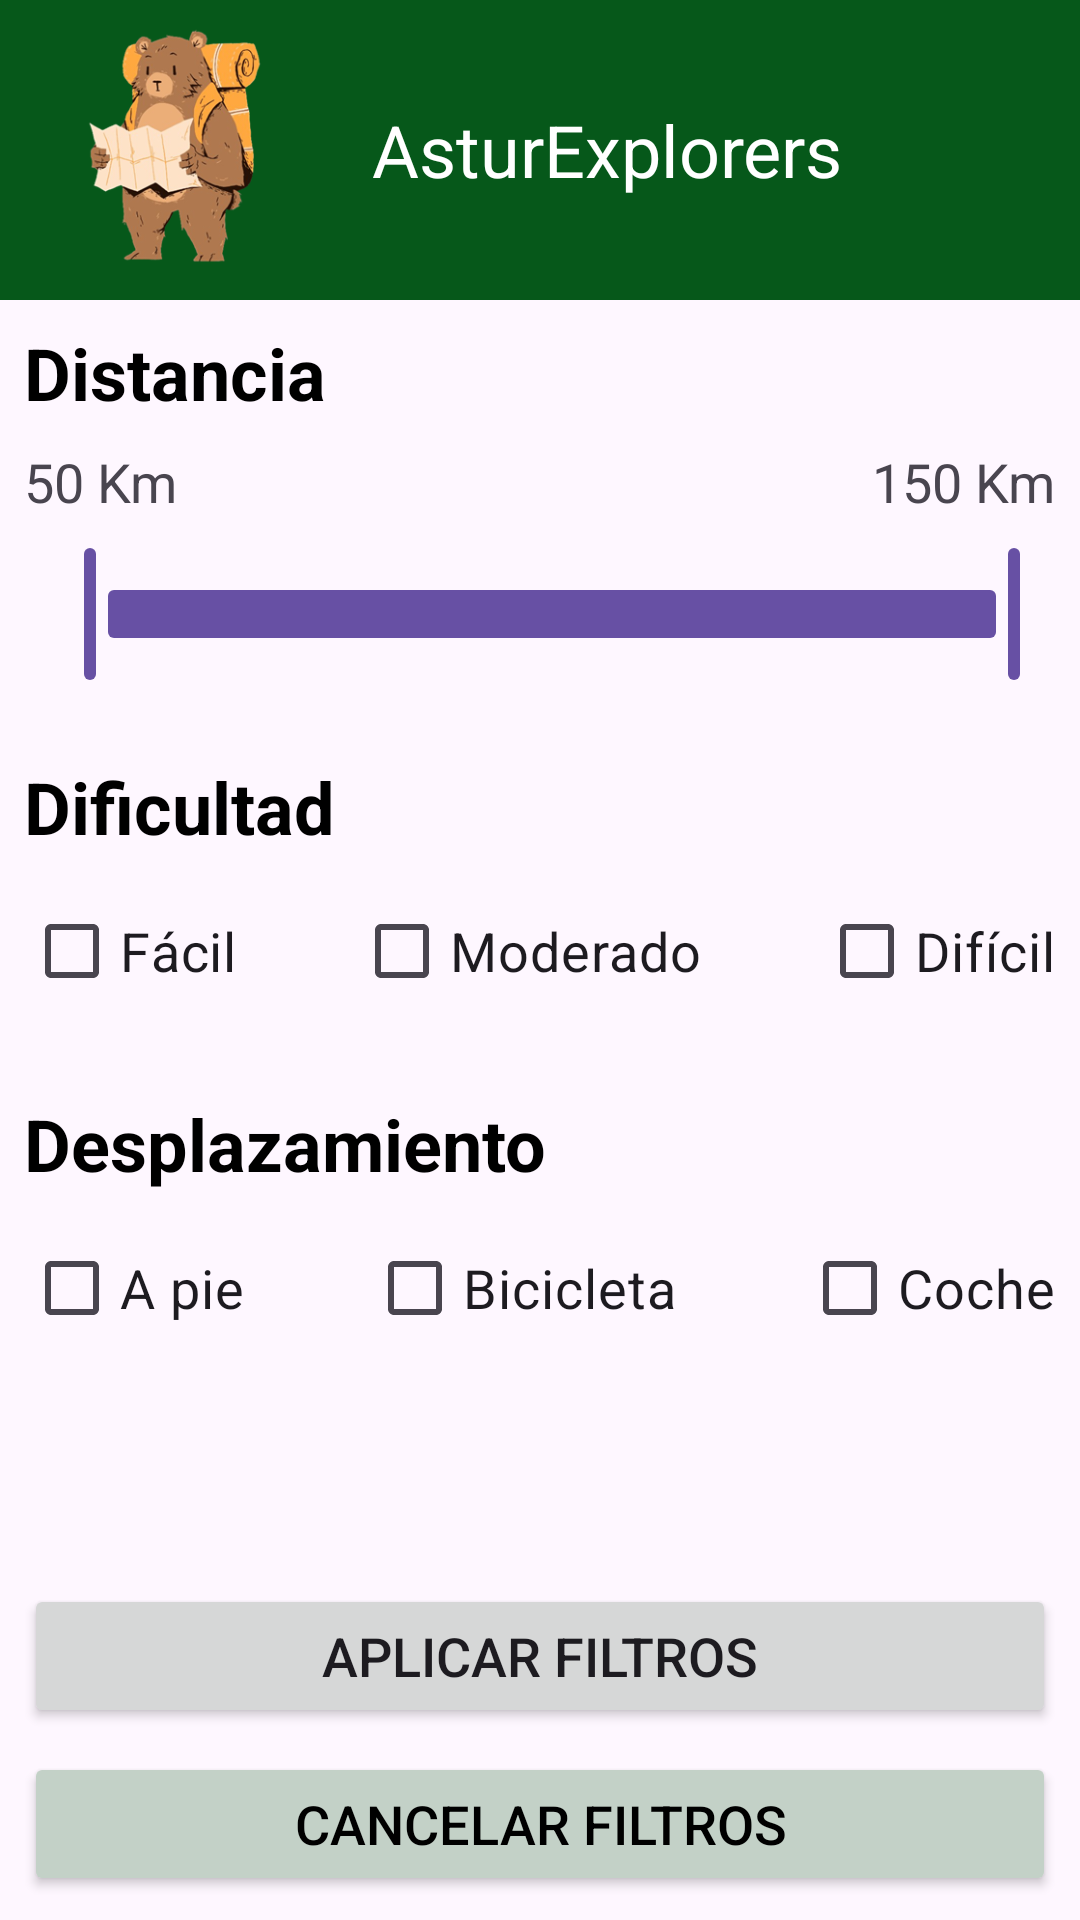

The Android layout XML behind this screen, and the referenced resources:
<!-- AndroidManifest.xml: application theme Theme.Asturexplorers -->
<!-- res/layout/activity_filtros.xml -->
<?xml version="1.0" encoding="utf-8"?>
<androidx.constraintlayout.widget.ConstraintLayout xmlns:android="http://schemas.android.com/apk/res/android"
    xmlns:app="http://schemas.android.com/apk/res-auto"
    xmlns:tools="http://schemas.android.com/tools"
    android:id="@+id/main"
    android:layout_width="match_parent"
    android:layout_height="match_parent"
    tools:context=".FiltrosActivity">

    <RelativeLayout
        android:id="@+id/relativeLayout"
        android:layout_width="match_parent"
        android:layout_height="100dp"
        android:background="@color/green"
        android:padding="8dp"
        app:layout_constraintEnd_toEndOf="parent"
        app:layout_constraintStart_toStartOf="parent"
        app:layout_constraintTop_toTopOf="parent">

        <ImageView
            android:id="@+id/imageLogo"
            android:layout_width="100dp"
            android:layout_height="100dp"
            android:layout_alignParentStart="true"
            android:contentDescription="Logo"
            android:scaleType="centerInside"
            app:srcCompat="@drawable/logo" />

        <TextView
            android:id="@+id/tvTituloApplicacion"
            android:layout_width="wrap_content"
            android:layout_height="wrap_content"
            android:layout_centerVertical="true"
            android:layout_marginStart="16dp"
            android:layout_toEndOf="@id/imageLogo"
            android:text="AsturExplorers"
            android:textColor="@color/white"
            android:textSize="24sp" />
    </RelativeLayout>

    <TextView
        android:id="@+id/tvDistanciaFiltros"
        android:layout_width="wrap_content"
        android:layout_height="wrap_content"
        android:layout_marginStart="8dp"
        android:layout_marginTop="8dp"
        android:text="Distancia"
        android:textColor="@color/black"
        android:textSize="24sp"
        android:textStyle="bold"
        app:layout_constraintStart_toStartOf="parent"
        app:layout_constraintTop_toBottomOf="@+id/relativeLayout" />

    <com.google.android.material.slider.RangeSlider
        android:id="@+id/rango"
        android:layout_width="match_parent"
        android:layout_height="wrap_content"
        android:layout_marginStart="8dp"
        android:layout_marginTop="8dp"
        android:valueFrom="0"
        android:valueTo="200"
        app:labelBehavior="gone"
        app:layout_constraintStart_toStartOf="parent"
        app:layout_constraintTop_toBottomOf="@+id/tvMinDistancia"
        app:values="@array/initial_slider_values" />

    <TextView
        android:id="@+id/tvMinDistancia"
        android:layout_width="wrap_content"
        android:layout_height="wrap_content"
        android:layout_marginStart="8dp"
        android:layout_marginTop="8dp"
        android:text="50 Km"
        android:textSize="18sp"
        app:layout_constraintStart_toStartOf="parent"
        app:layout_constraintTop_toBottomOf="@+id/tvDistanciaFiltros" />

    <TextView
        android:id="@+id/tvMaxDistancia"
        android:layout_width="wrap_content"
        android:layout_height="wrap_content"
        android:layout_marginEnd="8dp"
        android:text="150 Km"
        android:textSize="18dp"
        app:layout_constraintEnd_toEndOf="parent"
        app:layout_constraintTop_toTopOf="@+id/tvMinDistancia" />

    <TextView
        android:id="@+id/tvDificultadFiltros"
        android:layout_width="wrap_content"
        android:layout_height="wrap_content"
        android:layout_marginStart="8dp"
        android:layout_marginTop="24dp"
        android:text="Dificultad"
        android:textColor="@color/black"
        android:textSize="24sp"
        android:textStyle="bold"
        app:layout_constraintStart_toStartOf="parent"
        app:layout_constraintTop_toBottomOf="@+id/rango" />

    <CheckBox
        android:id="@+id/chBoxFacil"
        android:layout_width="wrap_content"
        android:layout_height="wrap_content"
        android:layout_marginStart="8dp"
        android:layout_marginTop="8dp"
        android:text="Fácil"
        android:textSize="18sp"
        app:layout_constraintStart_toStartOf="parent"
        app:layout_constraintTop_toBottomOf="@+id/tvDificultadFiltros" />

    <CheckBox
        android:id="@+id/chBoxModerado"
        android:layout_width="wrap_content"
        android:layout_height="wrap_content"
        android:text="Moderado"
        android:textSize="18sp"
        app:layout_constraintEnd_toStartOf="@+id/chBoxDificil"
        app:layout_constraintStart_toEndOf="@+id/chBoxFacil"
        app:layout_constraintTop_toTopOf="@+id/chBoxFacil" />

    <CheckBox
        android:id="@+id/chBoxDificil"
        android:layout_width="wrap_content"
        android:layout_height="wrap_content"
        android:layout_marginEnd="8dp"
        android:text="Difícil"
        android:textSize="18sp"
        app:layout_constraintEnd_toEndOf="parent"
        app:layout_constraintTop_toTopOf="@+id/chBoxModerado" />

    <TextView
        android:id="@+id/tvDesplazamientoFiltro"
        android:layout_width="wrap_content"
        android:layout_height="wrap_content"
        android:layout_marginStart="8dp"
        android:layout_marginTop="24dp"
        android:text="Desplazamiento"
        android:textColor="@color/black"
        android:textSize="24sp"
        android:textStyle="bold"
        app:layout_constraintStart_toStartOf="parent"
        app:layout_constraintTop_toBottomOf="@+id/chBoxFacil" />

    <CheckBox
        android:id="@+id/chBoxAPie"
        android:layout_width="wrap_content"
        android:layout_height="wrap_content"
        android:layout_marginStart="8dp"
        android:layout_marginTop="8dp"
        android:text="A pie"
        android:textSize="18sp"
        app:layout_constraintStart_toStartOf="parent"
        app:layout_constraintTop_toBottomOf="@+id/tvDesplazamientoFiltro" />

    <CheckBox
        android:id="@+id/chBoxBicicleta"
        android:layout_width="wrap_content"
        android:layout_height="wrap_content"
        android:layout_marginStart="53dp"
        android:layout_marginEnd="54dp"
        android:text="Bicicleta"
        android:textSize="18sp"
        app:layout_constraintEnd_toStartOf="@+id/chBoxCoche"
        app:layout_constraintStart_toEndOf="@+id/chBoxAPie"
        app:layout_constraintTop_toTopOf="@+id/chBoxAPie" />

    <CheckBox
        android:id="@+id/chBoxCoche"
        android:layout_width="wrap_content"
        android:layout_height="wrap_content"
        android:layout_marginEnd="8dp"
        android:text="Coche"
        android:textSize="18sp"
        app:layout_constraintEnd_toEndOf="parent"
        app:layout_constraintTop_toTopOf="@+id/chBoxBicicleta" />

    <Button
        android:id="@+id/aplicarFiltro"
        android:layout_width="match_parent"
        android:layout_height="wrap_content"
        android:layout_marginStart="8dp"
        android:layout_marginEnd="8dp"
        android:layout_marginBottom="8dp"
        android:text="Aplicar filtros"
        android:textSize="18sp"
        app:layout_constraintBottom_toTopOf="@+id/cancelarFiltro"
        app:layout_constraintEnd_toEndOf="parent"
        app:layout_constraintStart_toStartOf="parent" />

    <Button
        android:id="@+id/cancelarFiltro"
        android:layout_width="match_parent"
        android:layout_height="wrap_content"
        android:layout_marginStart="8dp"
        android:layout_marginEnd="8dp"
        android:layout_marginBottom="8dp"
        android:backgroundTint="@color/verde_suave"
        android:text="Cancelar filtros"
        android:textColor="@color/black"
        android:textSize="18sp"
        app:layout_constraintBottom_toBottomOf="parent"
        app:layout_constraintEnd_toEndOf="parent"
        app:layout_constraintStart_toStartOf="parent" />

</androidx.constraintlayout.widget.ConstraintLayout>
<!-- resources referenced by this layout -->
<resources>
  <array name="initial_slider_values">
          <item>0.0</item>
          <item>200.0</item>
      </array>
  <color name="black">#FF000000</color>
  <color name="green">#06581A</color>
  <color name="verde_suave">#C3D1C7</color>
  <color name="white">#FFFFFFFF</color>
  <!-- drawable logo: png bitmap (drawable, 63290 bytes) -->
  <style name="Theme.Asturexplorers" parent="Base.Theme.Asturexplorers" />
  <style name="Base.Theme.Asturexplorers" parent="Theme.Material3.DayNight.NoActionBar">
          
          
      </style>
</resources>
